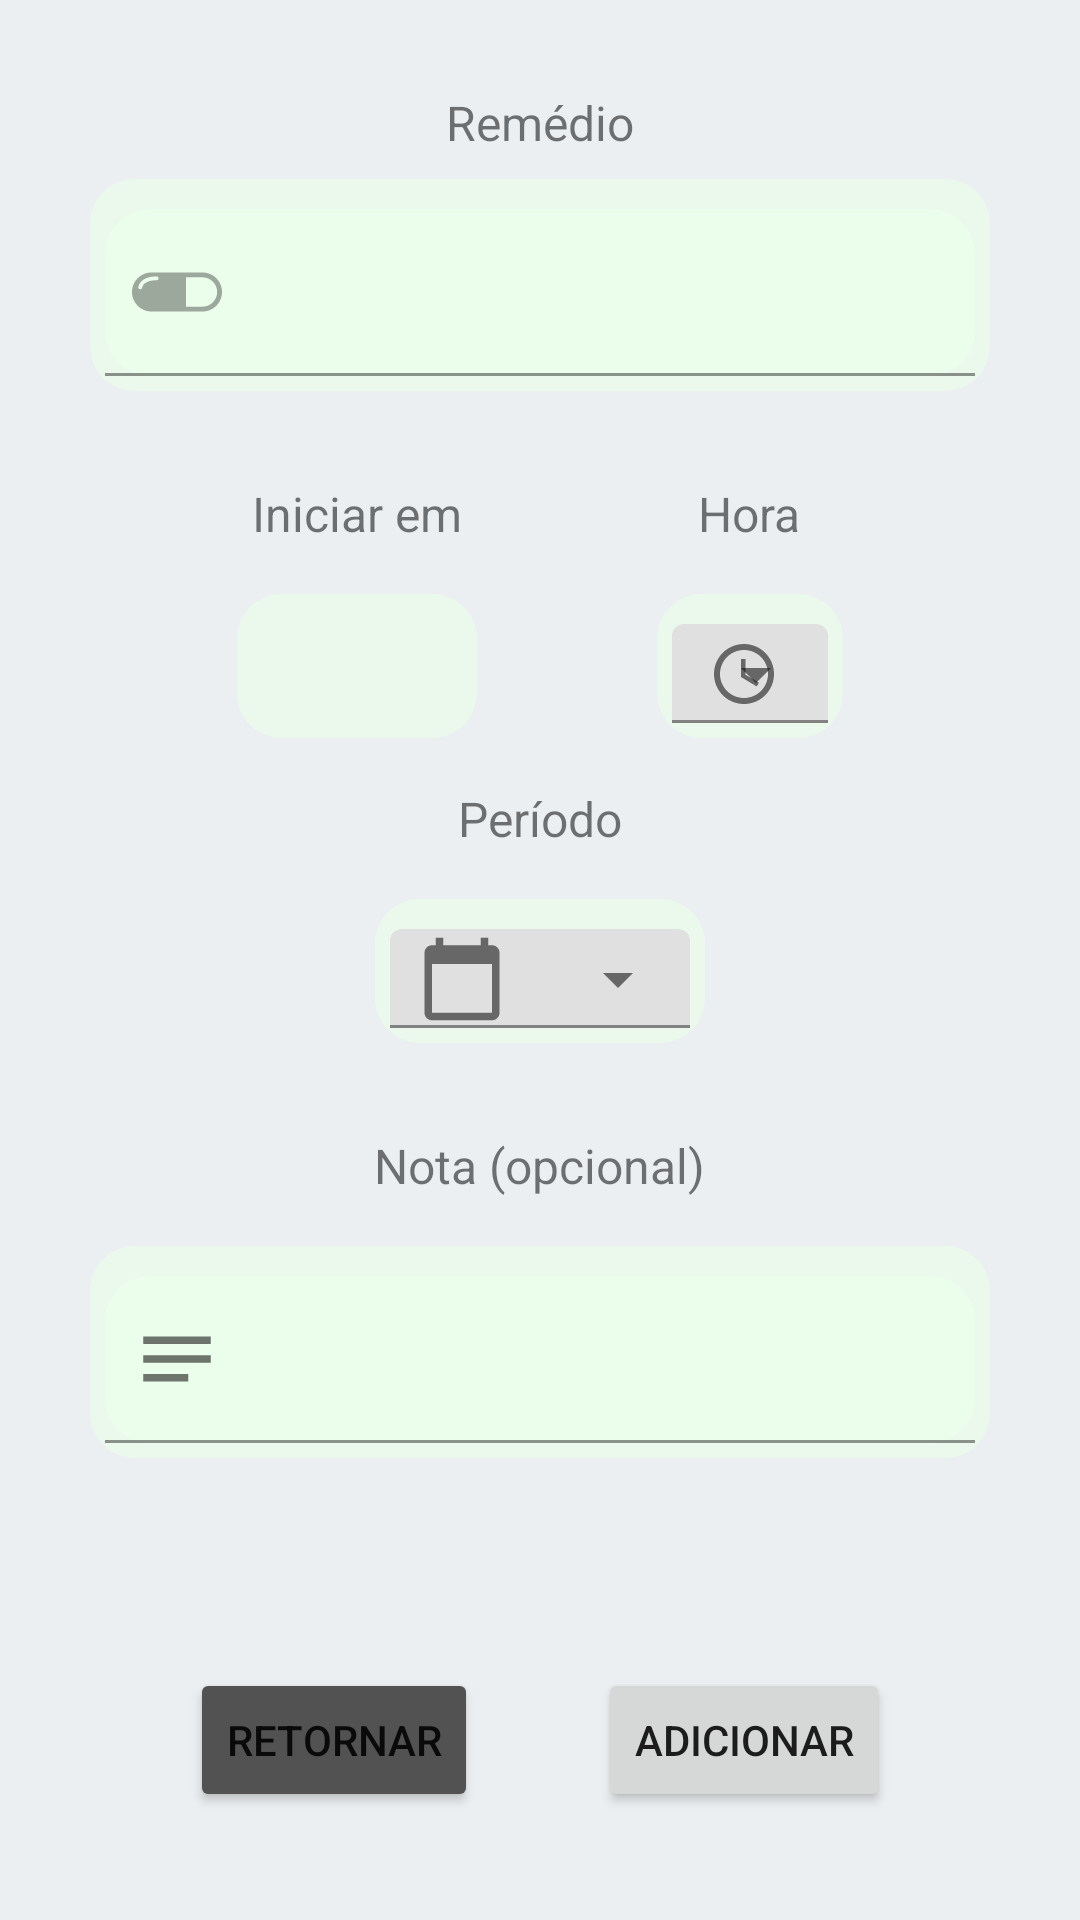

Reconstruct the res/layout file that produces this screen, plus the resources it refers to.
<!-- AndroidManifest.xml: application theme Theme.Remedio -->
<!-- res/layout/novo_novo_adicionar.xml -->
<?xml version="1.0" encoding="utf-8"?>
<layout xmlns:android="http://schemas.android.com/apk/res/android"
    xmlns:tools="http://schemas.android.com/tools"
    xmlns:app="http://schemas.android.com/apk/res-auto">

    <data>
        <variable
            name="viewModel"
            type="com.malfaa.lembrete.viewmodel.AdicionarViewModel" />
    </data>

    <ScrollView
        android:layout_width="match_parent"
        android:layout_height="match_parent">
        <androidx.appcompat.widget.LinearLayoutCompat
            android:layout_width="match_parent"
            android:layout_height="wrap_content"
            android:orientation="vertical"
            tools:context=".fragment.AdicionarFragment">


            <TextView
                android:id="@+id/remedioTexto"
                android:layout_width="wrap_content"
                android:layout_height="wrap_content"
                android:layout_marginTop="@dimen/n_distancia_itens"
                android:layout_gravity="center"
                android:textSize="@dimen/font_adicao"
                android:text="@string/remedio" />

            <com.google.android.material.textfield.TextInputLayout
                android:id="@+id/remedio"
                android:layout_width="match_parent"
                android:layout_height="wrap_content"
                android:minHeight="@dimen/dimen_box_default_height"
                android:background="@drawable/night_add_alt_text_box"
                app:startIconDrawable="@drawable/ic_pill"
                android:textSize="@dimen/font_adicao"
                android:layout_marginTop="@dimen/distancia_item"
                android:layout_marginEnd="@dimen/n_distancia_itens"
                android:layout_marginStart="@dimen/n_distancia_itens"
                >
                <com.google.android.material.textfield.TextInputEditText
                    android:id="@+id/campoRemedio"
                    android:background="@drawable/night_add_alt_text_box"
                    android:layout_width="match_parent"
                    android:layout_height="match_parent"/>
            </com.google.android.material.textfield.TextInputLayout>

            <androidx.appcompat.widget.LinearLayoutCompat
                android:id="@+id/caixaExterior"
                android:orientation="horizontal"
                android:layout_gravity="center"
                android:layout_marginStart="@dimen/distancia_item"
                android:layout_marginEnd="@dimen/distancia_item"
                android:layout_width="wrap_content"
                android:layout_height="wrap_content">

                <androidx.appcompat.widget.LinearLayoutCompat
                    android:id="@+id/caixaInteriorHora"
                    android:orientation="vertical"
                    android:layout_marginStart="@dimen/n_distancia_itens"
                    android:layout_marginEnd="@dimen/n_distancia_itens"
                    android:layout_width="wrap_content"
                    android:layout_height="wrap_content">

                    <TextView
                        android:id="@+id/horaInicialText"
                        android:layout_width="wrap_content"
                        android:layout_height="wrap_content"
                        android:layout_gravity="center"
                        android:layout_marginTop="@dimen/n_distancia_itens"
                        android:textSize="@dimen/font_adicao"
                        android:text="@string/hora_inicial" />

                    <TextView
                        android:id="@+id/textView"
                        android:layout_width="wrap_content"
                        android:minWidth="@dimen/dimen_box_normal_width"
                        android:layout_height="@dimen/dimen_box_default_height"
                        android:layout_gravity="center"
                        android:textAlignment="center"
                        android:textSize="@dimen/font_adicao"
                        android:layout_marginTop="@dimen/distancia_item_edittext"
                        android:background="@drawable/night_add_alt_text_box"
                        android:text="" />

                </androidx.appcompat.widget.LinearLayoutCompat>
                <androidx.appcompat.widget.LinearLayoutCompat
                    android:id="@+id/caixaInteriorData"
                    android:orientation="vertical"
                    android:layout_marginEnd="@dimen/n_distancia_itens"
                    android:layout_marginStart="@dimen/n_distancia_itens"
                    android:layout_width="wrap_content"
                    android:layout_height="match_parent">

                    <TextView
                        android:id="@+id/horaText"
                        android:layout_width="wrap_content"
                        android:layout_height="wrap_content"
                        android:layout_gravity="center"
                        android:layout_marginTop="@dimen/n_distancia_itens"
                        android:textSize="@dimen/font_adicao"
                        android:text="@string/hora" />


                    <com.google.android.material.textfield.TextInputLayout
                        android:id="@+id/horaSpinnerBox"
                        android:layout_width="wrap_content"
                        android:layout_height="@dimen/dimen_box_default_height"
                        android:layout_gravity="center"
                        android:minWidth="50dp"
                        app:startIconDrawable="@drawable/ic_time"
                        style="@style/Widget.MaterialComponents.TextInputLayout.FilledBox.ExposedDropdownMenu"
                        android:layout_marginTop="@dimen/distancia_item_edittext"
                        android:background="@drawable/night_add_alt_text_box"
                        >
                        <AutoCompleteTextView
                            android:backgroundTint="@color/azul_secundario"
                            android:id="@+id/autoCompleteHora"
                            android:layout_width="match_parent"
                            android:layout_height="wrap_content"
                            android:inputType="none"
                            tools:ignore="LabelFor" />
                    </com.google.android.material.textfield.TextInputLayout>


                </androidx.appcompat.widget.LinearLayoutCompat>
            </androidx.appcompat.widget.LinearLayoutCompat>

            <TextView
                android:id="@+id/data"
                android:layout_width="wrap_content"
                android:layout_height="wrap_content"
                android:layout_gravity="center"
                android:layout_marginTop="@dimen/distancia_item_edittext"
                android:textSize="@dimen/font_adicao"
                android:text="@string/data" />

            <com.google.android.material.textfield.TextInputLayout
                android:id="@+id/dataSpinner"
                android:layout_width="wrap_content"
                android:layout_height="@dimen/dimen_box_default_height"
                android:layout_gravity="center"
                android:minWidth="100dp"
                app:startIconDrawable="@drawable/ic_calendar"
                style="@style/Widget.MaterialComponents.TextInputLayout.FilledBox.ExposedDropdownMenu"
                android:layout_marginTop="@dimen/distancia_item_edittext"
                android:background="@drawable/night_add_alt_text_box"
                android:contentDescription="@string/descricaoSpinnerData"
                >
                <AutoCompleteTextView
                    android:backgroundTint="@color/azul_secundario"
                    android:id="@+id/autoCompleteData"
                    android:layout_width="match_parent"
                    android:layout_height="wrap_content"
                    android:inputType="none"
                    tools:ignore="LabelFor" />
            </com.google.android.material.textfield.TextInputLayout>

            <TextView
                android:id="@+id/notaText"
                android:layout_marginTop="@dimen/n_distancia_itens"
                android:layout_width="wrap_content"
                android:layout_height="wrap_content"
                android:textSize="@dimen/font_adicao"
                android:layout_gravity="center"
                android:text="@string/nota" />

            <com.google.android.material.textfield.TextInputLayout
                android:id="@+id/nota"
                android:layout_width="match_parent"
                android:layout_height="wrap_content"
                android:minHeight="@dimen/dimen_box_default_height"
                android:textSize="@dimen/font_adicao"
                android:background="@drawable/night_add_alt_text_box"
                app:startIconDrawable="@drawable/ic_notes"
                android:layout_marginStart="@dimen/n_distancia_itens"
                android:layout_marginTop="@dimen/distancia_item_edittext"
                android:layout_marginEnd="@dimen/n_distancia_itens"
                android:layout_marginBottom="@dimen/distancia_entre_itens"
                >
                <com.google.android.material.textfield.TextInputEditText
                    android:id="@+id/campoNota"
                    android:background="@drawable/night_add_alt_text_box"
                    android:layout_width="match_parent"
                    android:layout_height="match_parent"/>
            </com.google.android.material.textfield.TextInputLayout>

            <androidx.appcompat.widget.LinearLayoutCompat
                android:id="@+id/caixaDosBotoes"
                android:orientation="horizontal"
                android:layout_gravity="center"
                android:layout_marginTop="@dimen/n_distancia_itens"
                android:layout_marginBottom="@dimen/n_distancia_itens"
                android:layout_width="wrap_content"
                android:layout_height="wrap_content">

                <Button
                    android:id="@+id/retornar"
                    android:layout_width="wrap_content"
                    android:layout_height="wrap_content"
                    android:layout_marginStart="@dimen/distancia_entre_itens"
                    android:layout_marginEnd="@dimen/distancia_entre_itens"
                    android:backgroundTint="@color/cinza_texto"
                    android:text="@string/retornar" />

                <Button
                    android:id="@+id/adicionar"
                    android:layout_width="wrap_content"
                    android:layout_height="wrap_content"
                    android:layout_marginEnd="@dimen/distancia_entre_itens"
                    android:text="@string/adicionar"/>

            </androidx.appcompat.widget.LinearLayoutCompat>
        </androidx.appcompat.widget.LinearLayoutCompat>
    </ScrollView>
</layout>
<!-- resources referenced by this layout -->
<resources>
  <color name="cinza_texto">#535252</color>
  <dimen name="dimen_box_default_height">48dp</dimen>
  <dimen name="dimen_box_normal_width">80dp</dimen>
  <dimen name="distancia_entre_itens">40dp</dimen>
  <dimen name="distancia_item">8dp</dimen>
  <dimen name="distancia_item_edittext">16dp</dimen>
  <dimen name="font_adicao">16sp</dimen>
  <dimen name="n_distancia_itens">30dp</dimen>
  <!-- drawable ic_calendar (drawable) -->
  <vector android:autoMirrored="true" android:height="30dp"
      android:tint="?attr/colorControlNormal" android:viewportHeight="24"
      android:viewportWidth="24" android:width="30dp" xmlns:android="http://schemas.android.com/apk/res/android">
      <path android:fillColor="@android:color/white" android:pathData="M20,3h-1L19,1h-2v2L7,3L7,1L5,1v2L4,3c-1.1,0 -2,0.9 -2,2v16c0,1.1 0.9,2 2,2h16c1.1,0 2,-0.9 2,-2L22,5c0,-1.1 -0.9,-2 -2,-2zM20,21L4,21L4,8h16v13z"/>
  </vector>
  <!-- drawable ic_notes (drawable) -->
  <vector android:autoMirrored="true" android:height="30dp"
      android:tint="?attr/colorControlNormal" android:viewportHeight="24"
      android:viewportWidth="24" android:width="30dp" xmlns:android="http://schemas.android.com/apk/res/android">
      <path android:fillColor="@android:color/white" android:pathData="M3,18h12v-2L3,16v2zM3,6v2h18L21,6L3,6zM3,13h18v-2L3,11v2z"/>
  </vector>
  <!-- drawable night_add_alt_text_box (drawable) -->
  <?xml version="1.0" encoding="utf-8"?>
  <shape
      xmlns:android="http://schemas.android.com/apk/res/android"
      android:shape="rectangle"   >
  
      <solid
          android:color="@color/ntb" >
      </solid>
  
      <padding
          android:left="5dp"
          android:top="10dp"
          android:right="5dp"
          android:bottom="5dp">
      </padding>
  
      <corners
          android:radius="15dp"   >
      </corners>
  
  </shape>
  <string name="adicionar">Adicionar</string>
  <string name="data">Período</string>
  <string name="descricaoSpinnerData">Campo de escolha das datas que serão selecionadas.</string>
  <string name="hora">Hora</string>
  <string name="hora_inicial">Iniciar em</string>
  <string name="nota">Nota (opcional)</string>
  <string name="remedio">Remédio</string>
  <string name="retornar">Retornar</string>
  <color name="ntb">#A4EBFFEB</color>
  <color name="day_primary_variant">#00b186</color>
  <color name="day_primary">#215a88</color>
  <color name="white">#FFFFFFFF</color>
  <color name="black">#FF000000</color>
  <color name="gray_bg">#eceff1</color>
  <style name="FloatingAction" parent="Widget.Design.FloatingActionButton">
          <item name="shapeAppearanceOverlay">@style/AppShapeAppearance.SmallComponent</item>
      </style>
  <style name="card_lembrete" parent="Widget.MaterialComponents.CardView">
          <item name="android:layout_marginTop">@dimen/distancia_item_edittext</item>
          <item name="android:layout_marginStart">@dimen/distancia_item_edittext</item>
          <item name="android:layout_marginEnd">@dimen/distancia_item_edittext</item>
          <item name="android:layout_width">match_parent</item>
          <item name="android:layout_height">match_parent</item>
      </style>
  <style name="ImageButton" parent="Widget.AppCompat.ImageButton">
          <item name="imageButtonStyle">@style/expand_button</item>
          <item name="android:opacity">transparent</item>
          <item name="backgroundColor">@color/night_primary_light</item>
  
      </style>
  <style name="AppShapeAppearance.SmallComponent" parent="ShapeAppearance.MaterialComponents.SmallComponent">
          <item name="cornerSize">14dp</item>
          <item name="cornerFamilyTopLeft">rounded</item>
          <item name="cornerSizeBottomRight">0dp</item>
          <item name="cornerSizeTopRight">0dp</item>
          <item name="cornerSizeBottomLeft">0dp</item>
      </style>
  <style name="expand_button" parent="ShapeAppearance.MaterialComponents.SmallComponent">
          <item name="cornerFamily">rounded</item>
          <item name="cornerSize">10dp</item>
      </style>
  <color name="night_primary_light">#6d6d6d</color>
</resources>
